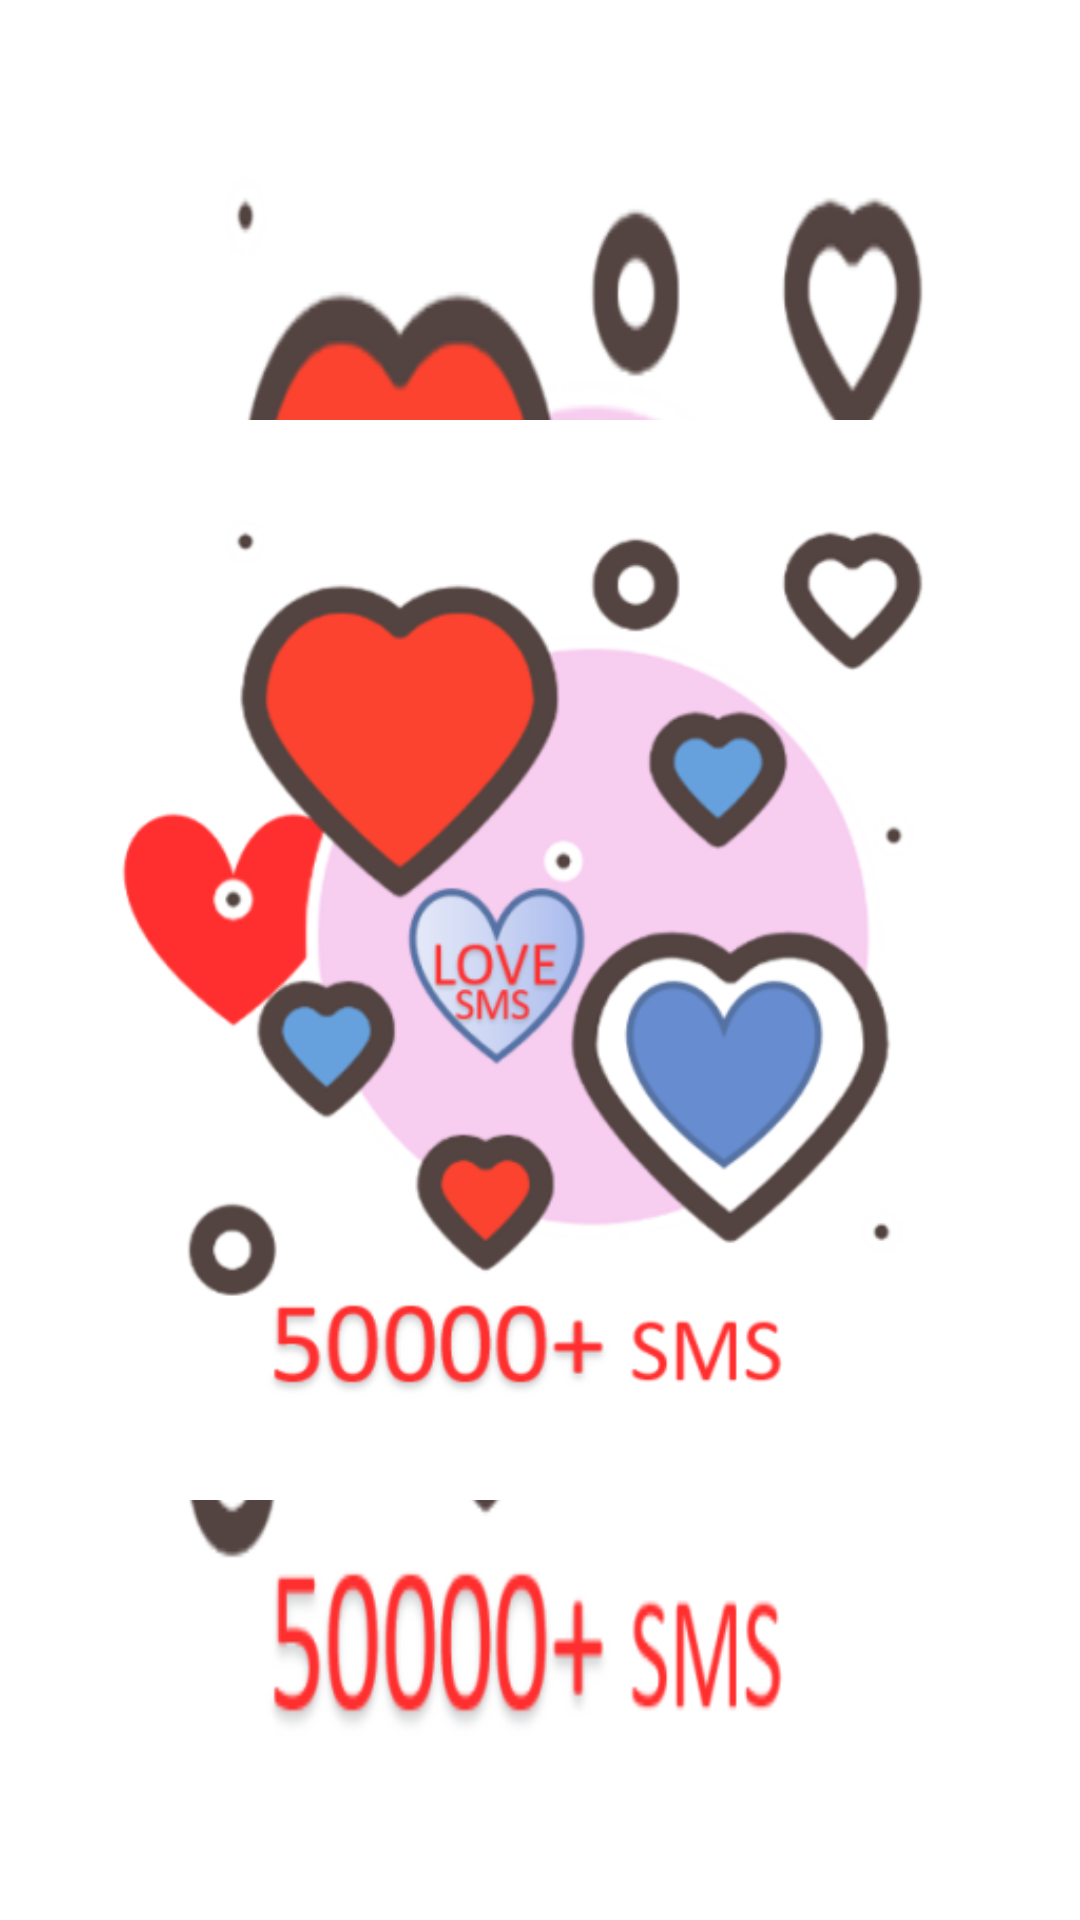

Write the Android layout XML for this screen, with the resource values it uses.
<!-- AndroidManifest.xml: application theme Theme.StatusApps -->
<!-- res/layout/header_layout.xml -->
<?xml version="1.0" encoding="utf-8"?>
<RelativeLayout xmlns:android="http://schemas.android.com/apk/res/android"
    android:orientation="vertical"
    android:layout_width="match_parent"
    android:layout_height="@dimen/_250sdp">


    <ImageView
        android:layout_width="match_parent"
        android:layout_height="match_parent"
        android:src="@drawable/logo_man_1"
        />


    <View
        android:layout_width="match_parent"
        android:layout_height="match_parent"
        android:background="#2FFFFCFC"
        />





</RelativeLayout>
<!-- resources referenced by this layout -->
<resources>
  <!-- drawable logo_man_1: png bitmap (drawable, 83169 bytes) -->
  <style name="Theme.StatusApps" parent="Theme.Material3.DayNight.NoActionBar">
          <item name="android:windowBackground">@drawable/logo_man_1</item>
          
          <item name="colorPrimary">#E94EA0D8</item>
          <item name="colorPrimaryVariant">@color/primary_dark</item>
          <item name="colorOnPrimary">@color/text_color</item>
          
          <item name="colorSecondary">@color/secondary</item>
          <item name="colorSecondaryVariant">@color/secondary_dark</item>
          <item name="colorOnSecondary">@color/black</item>
          
          <item name="android:statusBarColor">@color/Shorttoolbar_bigtoolbar</item>
          
      </style>
  <color name="primary_dark">#C1C1C1</color>
  <color name="text_color">#000000</color>
  <color name="secondary">#EA0000</color>
  <color name="secondary_dark">#BC0000</color>
  <color name="black">#000000</color>
  <color name="Shorttoolbar_bigtoolbar">#0A9711</color>
</resources>
